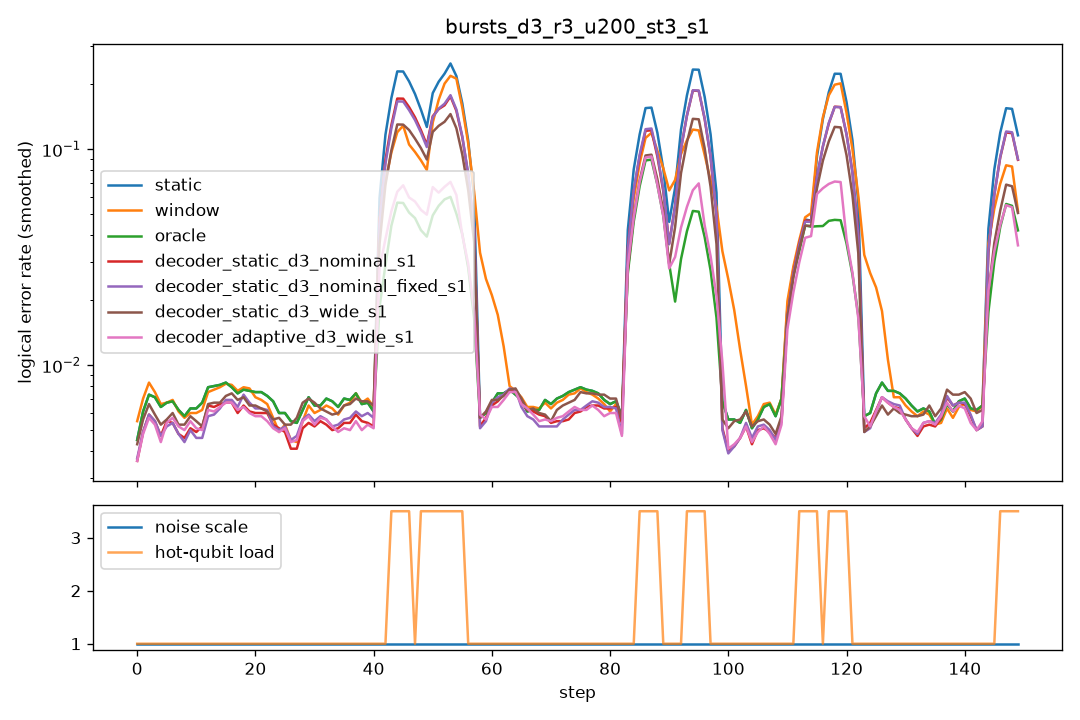

Data behind this chart, as committed beside it:
step, scale, n_hot, hot_p, static, window, oracle, decoder_static_d3_nominal_s1, decoder_static_d3_nominal_fixed_s1, decoder_static_d3_wide_s1, decoder_adaptive_d3_wide_s1
0, 1.0, 0, 0.0, 0.0085, 0.0115, 0.0085, 0.008, 0.008, 0.0085, 0.008
1, 1.0, 0, 0.0, 0.008, 0.009, 0.008, 0.007, 0.0065, 0.0075, 0.0075
2, 1.0, 0, 0.0, 0.006, 0.007, 0.006, 0.003, 0.004, 0.0055, 0.0025
3, 1.0, 0, 0.0, 0.008, 0.0075, 0.008, 0.0065, 0.006, 0.0065, 0.006
4, 1.0, 0, 0.0, 0.006, 0.0065, 0.006, 0.005, 0.005, 0.005, 0.0045
5, 1.0, 0, 0.0, 0.0075, 0.0075, 0.0075, 0.006, 0.006, 0.005, 0.006
6, 1.0, 0, 0.0, 0.0045, 0.0045, 0.0045, 0.003, 0.0025, 0.0045, 0.003
7, 1.0, 0, 0.0, 0.0075, 0.0075, 0.0075, 0.007, 0.0065, 0.007, 0.0075
8, 1.0, 0, 0.0, 0.0085, 0.0085, 0.0085, 0.006, 0.007, 0.0085, 0.0075
9, 1.0, 0, 0.0, 0.003, 0.0025, 0.003, 0.002, 0.002, 0.0015, 0.002
10, 1.0, 0, 0.0, 0.0055, 0.0055, 0.0055, 0.005, 0.004, 0.005, 0.005
11, 1.0, 0, 0.0, 0.007, 0.006, 0.007, 0.0055, 0.0055, 0.007, 0.0055
12, 1.0, 0, 0.0, 0.0075, 0.0075, 0.0075, 0.006, 0.0045, 0.0055, 0.0055
13, 1.0, 0, 0.0, 0.0105, 0.0095, 0.0105, 0.0075, 0.007, 0.007, 0.007
14, 1.0, 0, 0.0, 0.009, 0.009, 0.009, 0.0085, 0.008, 0.0085, 0.008
15, 1.0, 0, 0.0, 0.006, 0.0065, 0.006, 0.0045, 0.0045, 0.0055, 0.0045
16, 1.0, 0, 0.0, 0.0075, 0.007, 0.0075, 0.0065, 0.0075, 0.007, 0.007
17, 1.0, 0, 0.0, 0.0085, 0.009, 0.0085, 0.0065, 0.0075, 0.008, 0.007
18, 1.0, 0, 0.0, 0.0085, 0.009, 0.0085, 0.0075, 0.007, 0.008, 0.007
19, 1.0, 0, 0.0, 0.0065, 0.0065, 0.0065, 0.005, 0.0055, 0.006, 0.0055
20, 1.0, 0, 0.0, 0.0075, 0.008, 0.0075, 0.007, 0.009, 0.0065, 0.0055
21, 1.0, 0, 0.0, 0.007, 0.0065, 0.007, 0.0045, 0.0045, 0.004, 0.005
22, 1.0, 0, 0.0, 0.008, 0.0055, 0.008, 0.006, 0.0055, 0.008, 0.006
23, 1.0, 0, 0.0, 0.0085, 0.008, 0.0085, 0.0075, 0.007, 0.007, 0.007
24, 1.0, 0, 0.0, 0.005, 0.005, 0.005, 0.005, 0.005, 0.005, 0.004
25, 1.0, 0, 0.0, 0.0055, 0.0035, 0.0055, 0.0035, 0.004, 0.004, 0.0035
26, 1.0, 0, 0.0, 0.003, 0.0025, 0.003, 0.0035, 0.0035, 0.0045, 0.004
27, 1.0, 0, 0.0, 0.008, 0.0075, 0.008, 0.005, 0.0065, 0.006, 0.007
28, 1.0, 0, 0.0, 0.006, 0.004, 0.006, 0.0035, 0.0035, 0.007, 0.0035
29, 1.0, 0, 0.0, 0.0045, 0.0045, 0.0045, 0.005, 0.006, 0.007, 0.0045
30, 1.0, 0, 0.0, 0.0095, 0.009, 0.0095, 0.0085, 0.0085, 0.009, 0.0085
31, 1.0, 0, 0.0, 0.0075, 0.0075, 0.0075, 0.005, 0.005, 0.006, 0.0055
32, 1.0, 0, 0.0, 0.005, 0.005, 0.005, 0.004, 0.0045, 0.0045, 0.0045
33, 1.0, 0, 0.0, 0.006, 0.005, 0.006, 0.005, 0.005, 0.005, 0.0055
34, 1.0, 0, 0.0, 0.007, 0.006, 0.007, 0.004, 0.005, 0.006, 0.004
35, 1.0, 0, 0.0, 0.0085, 0.008, 0.0085, 0.007, 0.0065, 0.008, 0.0065
36, 1.0, 0, 0.0, 0.0055, 0.0055, 0.0055, 0.0055, 0.0055, 0.0065, 0.004
37, 1.0, 0, 0.0, 0.008, 0.008, 0.008, 0.0055, 0.006, 0.007, 0.0055
38, 1.0, 0, 0.0, 0.0055, 0.006, 0.0055, 0.005, 0.0055, 0.0055, 0.005
39, 1.0, 0, 0.0, 0.0095, 0.0095, 0.0095, 0.0065, 0.007, 0.008, 0.0065
40, 1.0, 0, 0.0, 0.0045, 0.0045, 0.0045, 0.005, 0.005, 0.007, 0.004
41, 1.0, 0, 0.0, 0.006, 0.007, 0.006, 0.005, 0.0065, 0.0065, 0.0055
42, 1.0, 0, 0.0, 0.005, 0.005, 0.005, 0.0045, 0.0045, 0.0055, 0.0045
43, 1.0, 5, 0.05, 0.2725, 0.2105, 0.068, 0.211, 0.2025, 0.155, 0.12
44, 1.0, 5, 0.05, 0.296, 0.127, 0.062, 0.221, 0.211, 0.1685, 0.058
45, 1.0, 5, 0.05, 0.2835, 0.1335, 0.08, 0.205, 0.2005, 0.1585, 0.07
46, 1.0, 5, 0.05, 0.2905, 0.124, 0.068, 0.2175, 0.215, 0.164, 0.0655
47, 1.0, 0, 0.0, 0.004, 0.048, 0.004, 0.0035, 0.003, 0.0045, 0.027
48, 1.0, 5, 0.05, 0.1575, 0.0935, 0.0405, 0.137, 0.1295, 0.1185, 0.0785
49, 1.0, 5, 0.05, 0.1665, 0.087, 0.0475, 0.14, 0.135, 0.1145, 0.0455
50, 1.0, 5, 0.05, 0.145, 0.092, 0.051, 0.115, 0.1155, 0.105, 0.0455
51, 1.0, 5, 0.05, 0.1615, 0.0805, 0.054, 0.129, 0.129, 0.106, 0.0525
52, 1.0, 5, 0.05, 0.28, 0.3115, 0.054, 0.1905, 0.195, 0.158, 0.112
53, 1.0, 5, 0.05, 0.2745, 0.276, 0.067, 0.193, 0.197, 0.1585, 0.0595
54, 1.0, 5, 0.05, 0.2595, 0.2475, 0.067, 0.172, 0.1765, 0.143, 0.0655
55, 1.0, 5, 0.05, 0.2735, 0.1795, 0.059, 0.195, 0.193, 0.1625, 0.0635
56, 1.0, 0, 0.0, 0.0045, 0.0475, 0.0045, 0.003, 0.0035, 0.0035, 0.0065
57, 1.0, 0, 0.0, 0.005, 0.029, 0.005, 0.0055, 0.0045, 0.0055, 0.005
58, 1.0, 0, 0.0, 0.006, 0.029, 0.006, 0.0065, 0.0065, 0.0085, 0.007
59, 1.0, 0, 0.0, 0.008, 0.033, 0.008, 0.0055, 0.006, 0.006, 0.0065
... 90 more rows
